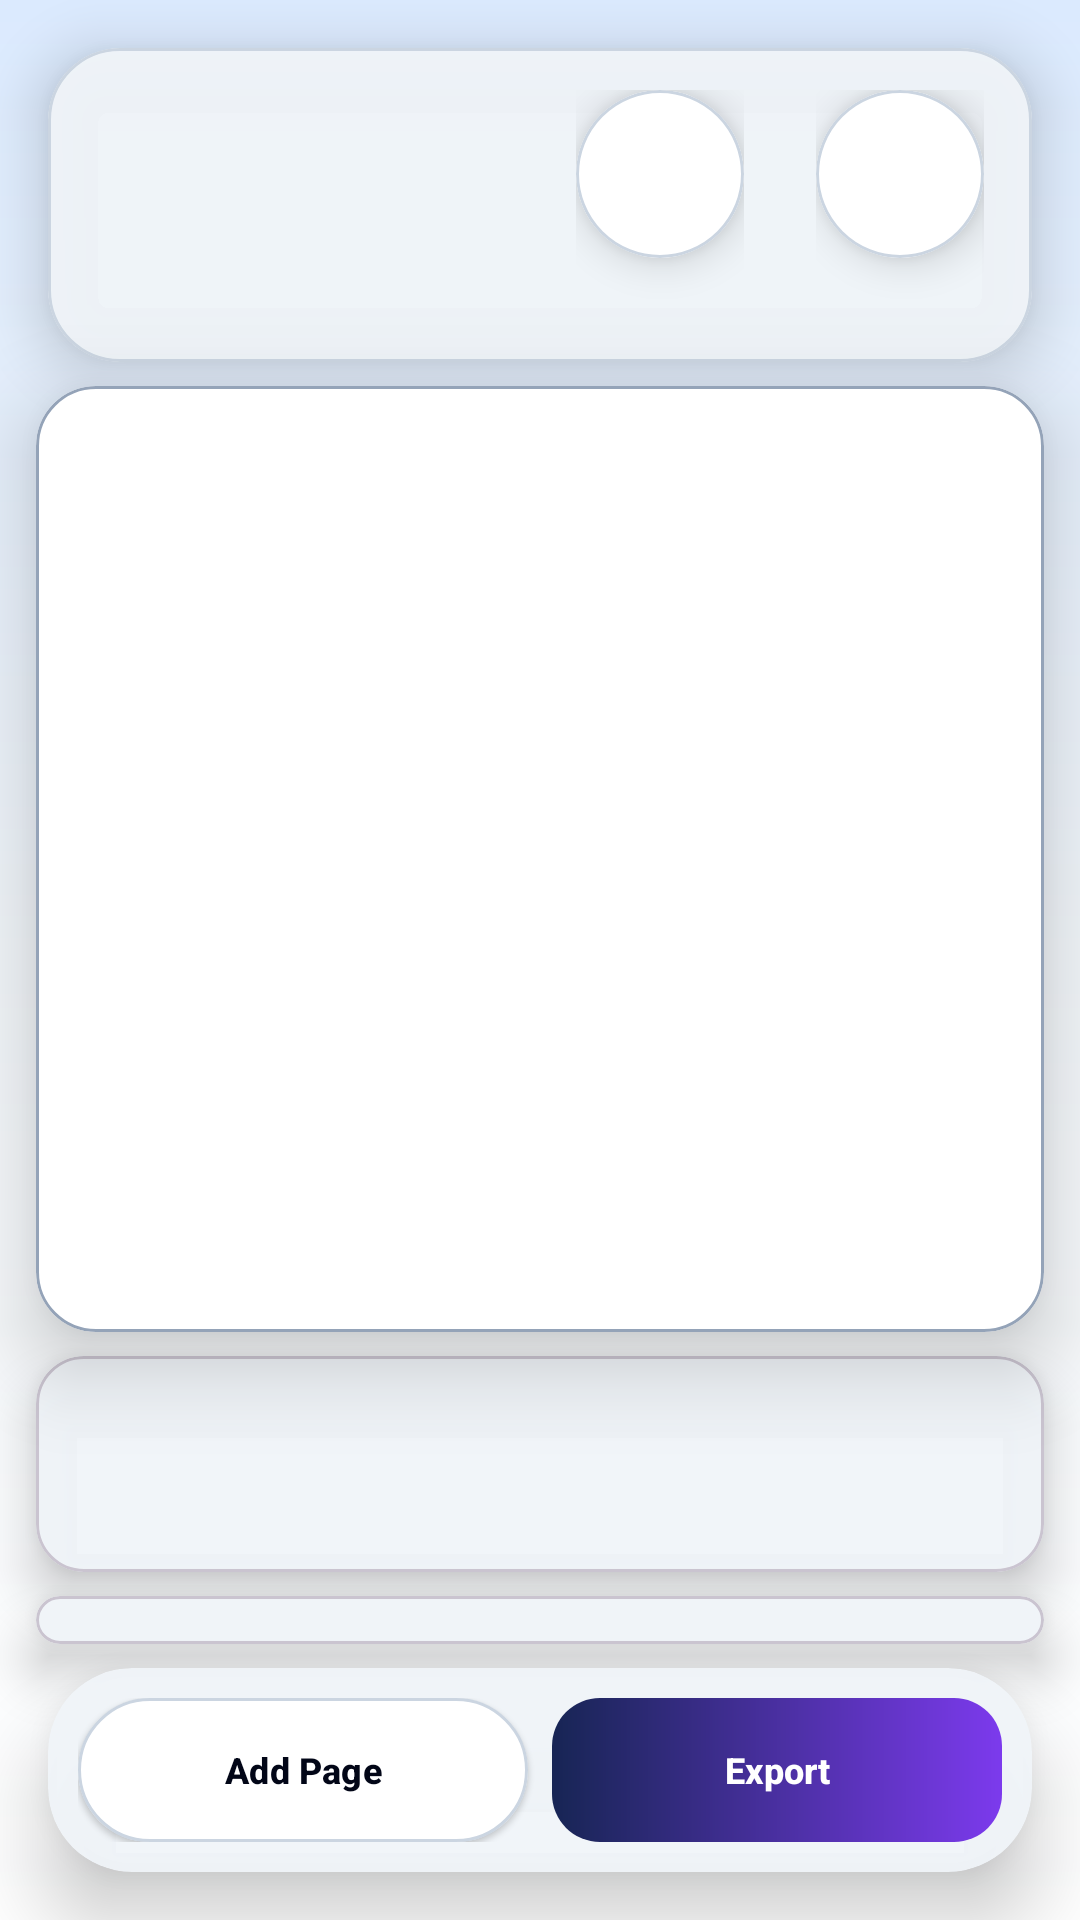

Produce the Android XML layout that renders to this screen, including the resource entries it uses.
<!-- AndroidManifest.xml: application theme Theme.DocScanner -->
<!-- res/layout/fragment_editor.xml -->
<?xml version="1.0" encoding="utf-8"?>
<androidx.constraintlayout.widget.ConstraintLayout xmlns:android="http://schemas.android.com/apk/res/android"
    xmlns:app="http://schemas.android.com/apk/res-auto"
    android:layout_width="match_parent"
    android:layout_height="match_parent"
    android:background="@drawable/bg_gradient_premium">

    <com.google.android.material.card.MaterialCardView
        android:id="@+id/editorTopBar"
        android:layout_width="0dp"
        android:layout_height="wrap_content"
        android:layout_marginHorizontal="16dp"
        android:layout_marginTop="16dp"
        app:cardBackgroundColor="@color/glass_white"
        app:cardCornerRadius="24dp"
        app:cardElevation="12dp"
        app:layout_constraintEnd_toEndOf="parent"
        app:layout_constraintStart_toStartOf="parent"
        app:layout_constraintTop_toTopOf="parent"
        app:strokeColor="@color/divider"
        app:strokeWidth="1dp">

        <LinearLayout
            android:layout_width="match_parent"
            android:layout_height="wrap_content"
            android:gravity="end"
            android:orientation="horizontal"
            android:padding="8dp">

            <include
                android:id="@+id/toolRetake"
                layout="@layout/view_tool_button"
                android:layout_width="wrap_content"
                android:layout_height="wrap_content" />

            <include
                android:id="@+id/toolDelete"
                layout="@layout/view_tool_button"
                android:layout_width="wrap_content"
                android:layout_height="wrap_content"
                android:layout_marginStart="8dp" />
        </LinearLayout>
    </com.google.android.material.card.MaterialCardView>

    <com.google.android.material.card.MaterialCardView
        android:id="@+id/previewCard"
        android:layout_width="0dp"
        android:layout_height="0dp"
        android:layout_marginHorizontal="12dp"
        android:layout_marginTop="8dp"
        android:layout_marginBottom="8dp"
        app:cardBackgroundColor="@color/card_3d"
        app:cardCornerRadius="20dp"
        app:cardElevation="16dp"
        app:layout_constraintBottom_toTopOf="@id/pageStripCard"
        app:layout_constraintEnd_toEndOf="parent"
        app:layout_constraintStart_toStartOf="parent"
        app:layout_constraintTop_toBottomOf="@id/editorTopBar"
        app:strokeColor="@color/glass_stroke"
        app:strokeWidth="1dp">

        <FrameLayout
            android:id="@+id/previewContainer"
            android:layout_width="match_parent"
            android:layout_height="match_parent">

            <ImageView
                android:id="@+id/imgPreview"
                android:layout_width="match_parent"
                android:layout_height="match_parent"
                android:contentDescription="@string/app_name"
                android:scaleType="fitCenter" />

            <com.docscanner.app.ui.editor.CropOverlayView
                android:id="@+id/cropOverlay"
                android:layout_width="match_parent"
                android:layout_height="match_parent"
                android:visibility="gone" />
        </FrameLayout>
    </com.google.android.material.card.MaterialCardView>

    <com.google.android.material.card.MaterialCardView
        android:id="@+id/pageStripCard"
        android:layout_width="0dp"
        android:layout_height="wrap_content"
        android:layout_marginHorizontal="12dp"
        android:layout_marginBottom="8dp"
        app:cardBackgroundColor="@color/glass_white"
        app:cardCornerRadius="16dp"
        app:cardElevation="10dp"
        app:layout_constraintBottom_toTopOf="@id/toolbarCard"
        app:layout_constraintEnd_toEndOf="parent"
        app:layout_constraintStart_toStartOf="parent">

        <androidx.recyclerview.widget.RecyclerView
            android:id="@+id/pageStrip"
            android:layout_width="match_parent"
            android:layout_height="72dp"
            android:clipToPadding="false"
            android:orientation="horizontal"
            android:overScrollMode="never"
            android:paddingHorizontal="8dp"
            android:paddingVertical="6dp"
            app:layoutManager="androidx.recyclerview.widget.LinearLayoutManager" />
    </com.google.android.material.card.MaterialCardView>

    <com.google.android.material.card.MaterialCardView
        android:id="@+id/toolbarCard"
        android:layout_width="0dp"
        android:layout_height="wrap_content"
        android:layout_marginHorizontal="12dp"
        android:layout_marginBottom="8dp"
        app:cardBackgroundColor="@color/glass_white"
        app:cardCornerRadius="16dp"
        app:cardElevation="10dp"
        app:layout_constraintBottom_toTopOf="@id/editorBottomBar"
        app:layout_constraintEnd_toEndOf="parent"
        app:layout_constraintStart_toStartOf="parent">

        <HorizontalScrollView
            android:id="@+id/toolbar"
            android:layout_width="match_parent"
            android:layout_height="wrap_content"
            android:fillViewport="true"
            android:overScrollMode="never"
            android:scrollbars="none">

            <LinearLayout
                android:id="@+id/toolbarRow"
                android:layout_width="wrap_content"
                android:layout_height="wrap_content"
                android:gravity="center_vertical"
                android:orientation="horizontal"
                android:paddingHorizontal="6dp"
                android:paddingVertical="8dp" />
        </HorizontalScrollView>
    </com.google.android.material.card.MaterialCardView>

    <com.google.android.material.card.MaterialCardView
        android:id="@+id/editorBottomBar"
        android:layout_width="0dp"
        android:layout_height="wrap_content"
        android:layout_marginHorizontal="16dp"
        android:layout_marginBottom="16dp"
        app:cardBackgroundColor="@color/glass_white"
        app:cardCornerRadius="28dp"
        app:cardElevation="16dp"
        app:layout_constraintBottom_toBottomOf="parent"
        app:layout_constraintEnd_toEndOf="parent"
        app:layout_constraintStart_toStartOf="parent"
        app:strokeWidth="0dp">

        <LinearLayout
            android:layout_width="match_parent"
            android:layout_height="wrap_content"
            android:orientation="horizontal"
            android:padding="10dp">

            <com.google.android.material.button.MaterialButton
                android:id="@+id/btnKeepScanningEditor"
                style="@style/Widget.Material3.Button.ElevatedButton"
                android:layout_width="0dp"
                android:layout_height="48dp"
                android:layout_marginEnd="8dp"
                android:layout_weight="1"
                android:insetTop="0dp"
                android:insetBottom="0dp"
                android:minHeight="48dp"
                android:text="@string/keep_scan_short"
                android:textAllCaps="false"
                android:textColor="@color/text_primary"
                android:textSize="12sp"
                android:textStyle="bold"
                app:backgroundTint="@color/white"
                app:cornerRadius="24dp"
                app:elevation="4dp"
                app:strokeColor="@color/divider"
                app:strokeWidth="1dp" />

            <com.google.android.material.button.MaterialButton
                android:id="@+id/btnExportEditor"
                android:layout_width="0dp"
                android:layout_height="48dp"
                android:layout_weight="1"
                android:background="@drawable/bg_premium_button"
                app:backgroundTint="@null"
                android:insetTop="0dp"
                android:insetBottom="0dp"
                android:minHeight="48dp"
                android:text="@string/export_short"
                android:textAllCaps="false"
                android:textColor="@color/white"
                android:textSize="12sp"
                android:textStyle="bold"
                app:cornerRadius="24dp"
                app:elevation="6dp" />
        </LinearLayout>
    </com.google.android.material.card.MaterialCardView>

    <com.google.android.material.progressindicator.CircularProgressIndicator
        android:id="@+id/editorProgress"
        android:layout_width="wrap_content"
        android:layout_height="wrap_content"
        android:clickable="false"
        android:elevation="0dp"
        android:focusable="false"
        android:indeterminate="true"
        android:visibility="gone"
        app:indicatorColor="@color/accent_blue"
        app:indicatorSize="48dp"
        app:layout_constraintBottom_toBottomOf="parent"
        app:layout_constraintEnd_toEndOf="parent"
        app:layout_constraintStart_toStartOf="parent"
        app:layout_constraintTop_toTopOf="parent" />

</androidx.constraintlayout.widget.ConstraintLayout>
<!-- res/layout/view_tool_button.xml (included above) -->
<?xml version="1.0" encoding="utf-8"?>
<LinearLayout xmlns:android="http://schemas.android.com/apk/res/android"
    xmlns:app="http://schemas.android.com/apk/res-auto"
    android:layout_width="wrap_content"
    android:layout_height="wrap_content"
    android:clickable="true"
    android:focusable="true"
    android:gravity="center"
    android:orientation="vertical"
    android:paddingHorizontal="8dp"
    android:paddingVertical="6dp">

    <com.google.android.material.card.MaterialCardView
        android:id="@+id/iconContainer"
        android:layout_width="56dp"
        android:layout_height="56dp"
        app:cardBackgroundColor="@color/white"
        app:cardCornerRadius="28dp"
        app:cardElevation="8dp"
        app:strokeColor="@color/divider"
        app:strokeWidth="1dp">

        <ImageButton
            android:id="@+id/btnIcon"
            android:layout_width="match_parent"
            android:layout_height="match_parent"
            android:background="@android:color/transparent"
            android:clickable="false"
            android:focusable="false"
            android:padding="14dp"
            android:scaleType="fitCenter" />
    </com.google.android.material.card.MaterialCardView>

    <TextView
        android:id="@+id/txtLabel"
        android:layout_width="wrap_content"
        android:layout_height="wrap_content"
        android:layout_marginTop="6dp"
        android:clickable="false"
        android:ellipsize="end"
        android:focusable="false"
        android:gravity="center"
        android:maxLines="1"
        android:maxWidth="80dp"
        android:textColor="@color/text_primary"
        android:textSize="11sp"
        android:textStyle="bold" />

</LinearLayout>
<!-- resources referenced by this layout -->
<resources>
  <color name="accent_blue">#1D4ED8</color>
  <color name="card_3d">#FFFFFF</color>
  <color name="divider">#CBD5E1</color>
  <color name="glass_stroke">#94A3B8</color>
  <color name="glass_white">#F2F1F5F9</color>
  <color name="text_primary">#020617</color>
  <color name="white">#FFFFFF</color>
  <!-- drawable bg_gradient_premium (drawable) -->
  <?xml version="1.0" encoding="utf-8"?>
  <shape xmlns:android="http://schemas.android.com/apk/res/android">
      <gradient
          android:angle="160"
          android:centerColor="@color/gradient_mid"
          android:endColor="@color/gradient_end"
          android:startColor="@color/gradient_start"
          android:type="linear" />
  </shape>
  <!-- drawable bg_premium_button (drawable) -->
  <?xml version="1.0" encoding="utf-8"?>
  <ripple xmlns:android="http://schemas.android.com/apk/res/android"
      android:color="@color/accent_glow">
      <item>
          <shape android:shape="rectangle">
              <gradient
                  android:angle="0"
                  android:endColor="@color/accent_purple"
                  android:startColor="@color/accent_blue_dark"
                  android:type="linear" />
              <corners android:radius="16dp" />
          </shape>
      </item>
  </ripple>
  <string name="app_name">Doc Scanner</string>
  <string name="export_short">Export</string>
  <string name="keep_scan_short">Add Page</string>
  <style name="Theme.DocScanner" parent="Theme.Material3.Light.NoActionBar">
          <item name="colorPrimary">@color/primary</item>
          <item name="colorPrimaryContainer">@color/primary_container</item>
          <item name="colorSecondary">@color/accent_cyan</item>
          <item name="colorOnPrimary">@color/white</item>
          <item name="colorOnSurface">@color/text_primary</item>
          <item name="android:statusBarColor">@android:color/transparent</item>
          <item name="android:navigationBarColor">@color/secondary</item>
          <item name="android:windowBackground">@drawable/bg_light_gradient</item>
          <item name="android:windowLightStatusBar">true</item>
      </style>
  <color name="gradient_mid">#F1F5F9</color>
  <color name="gradient_end">#FFFFFF</color>
  <color name="gradient_start">#DBEAFE</color>
  <color name="accent_glow">#401D4ED8</color>
  <color name="accent_purple">#7C3AED</color>
  <color name="accent_blue_dark">#172554</color>
  <color name="primary">#1D4ED8</color>
  <color name="primary_container">#EFF6FF</color>
  <color name="accent_cyan">#06B6D4</color>
  <color name="secondary">#F8FAFC</color>
</resources>
